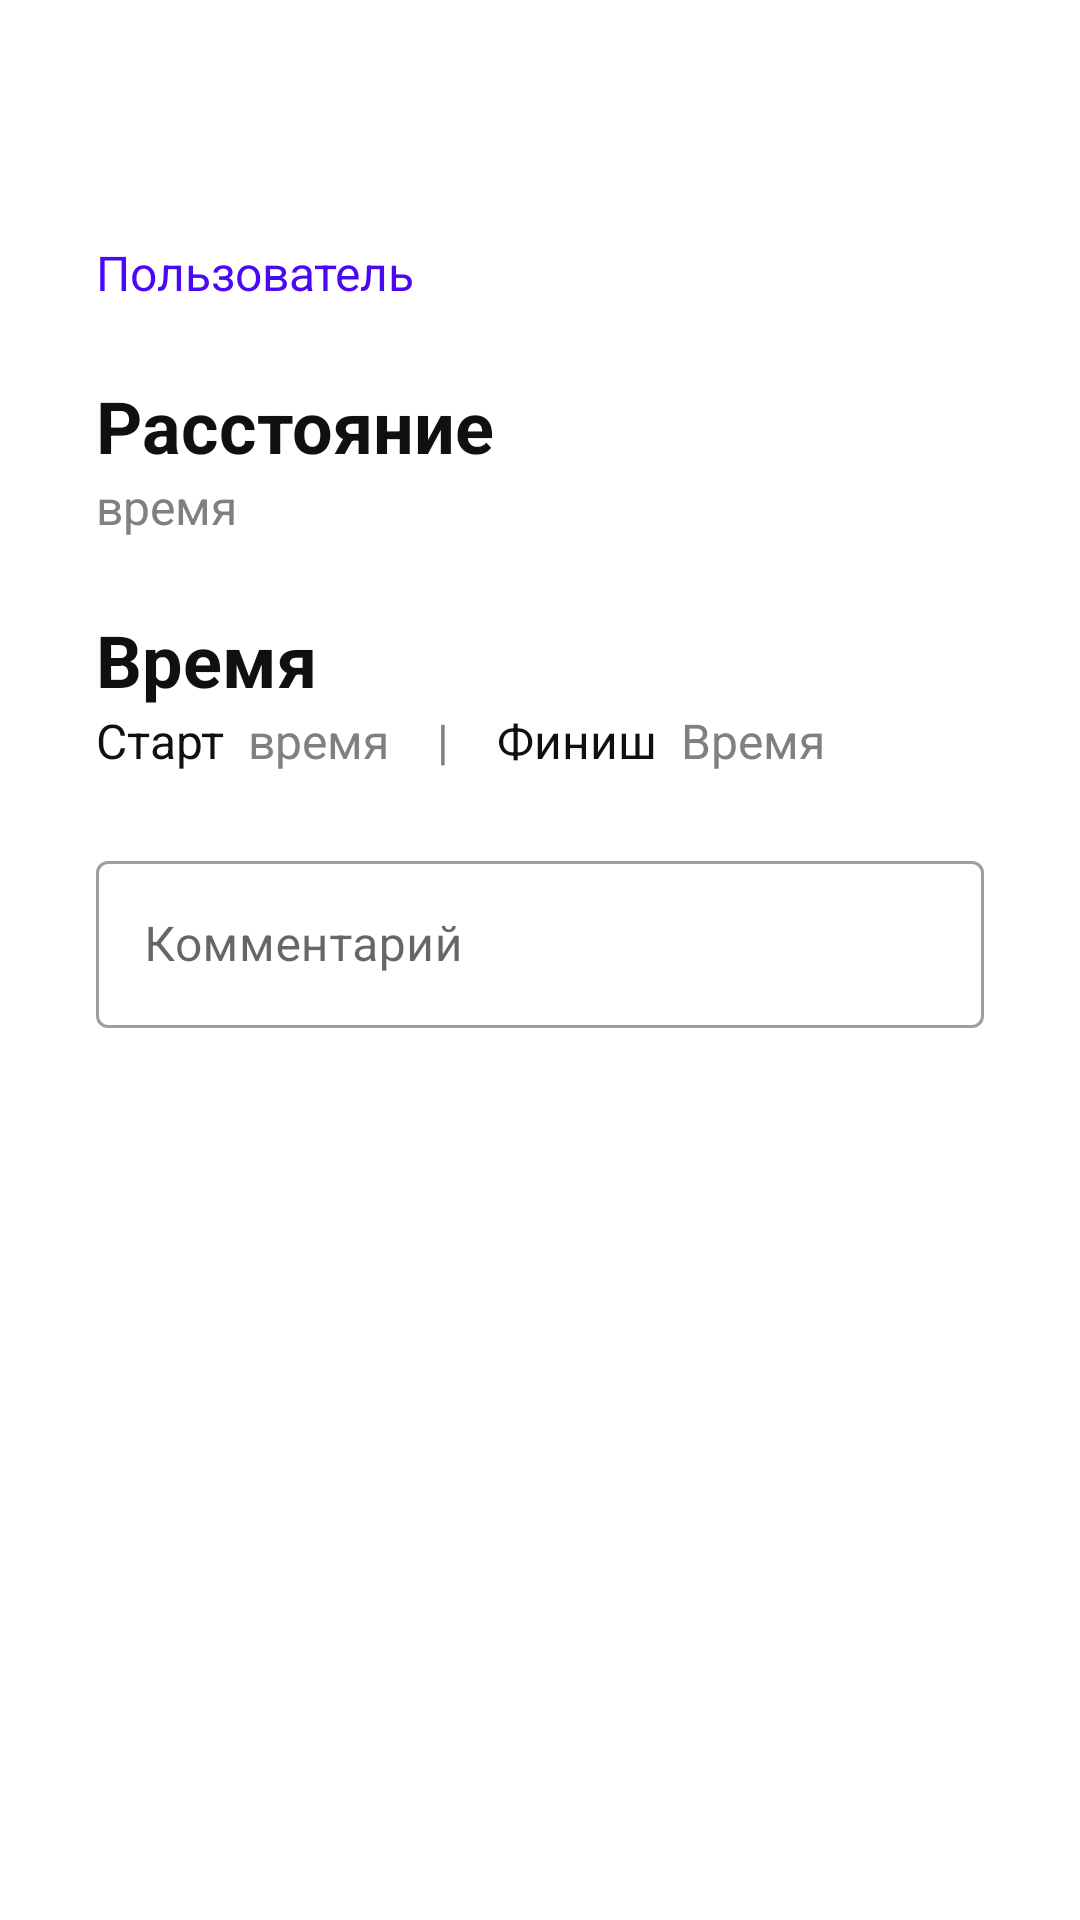

This screen was rendered from an Android layout file. Write that file and the resources it references.
<!-- AndroidManifest.xml: application theme Theme.Activity -->
<!-- res/layout/activity_users_details_fragment.xml -->
<?xml version="1.0" encoding="utf-8"?>
<androidx.constraintlayout.widget.ConstraintLayout xmlns:android="http://schemas.android.com/apk/res/android"
    xmlns:app="http://schemas.android.com/apk/res-auto"
    xmlns:tools="http://schemas.android.com/tools"
    android:layout_width="match_parent"
    android:layout_height="match_parent">

    <androidx.appcompat.widget.Toolbar
        android:id="@+id/toolbarUser"
        android:layout_width="match_parent"
        android:layout_height="wrap_content"
        android:minHeight="?attr/actionBarSize"
        android:theme="?attr/actionBarTheme"
        app:layout_constraintEnd_toEndOf="parent"
        app:layout_constraintStart_toStartOf="parent"
        app:layout_constraintTop_toTopOf="parent"
        app:navigationIcon="@drawable/ic_arrow_back" />

    <LinearLayout
        android:layout_width="0dp"
        android:layout_height="0dp"
        android:orientation="vertical"
        android:paddingLeft="32sp"
        android:paddingTop="24sp"
        android:paddingRight="32sp"
        app:layout_constraintBottom_toBottomOf="parent"
        app:layout_constraintEnd_toEndOf="parent"
        app:layout_constraintHorizontal_bias="0.0"
        app:layout_constraintStart_toStartOf="parent"
        app:layout_constraintTop_toBottomOf="@+id/toolbarUser"
        app:layout_constraintVertical_bias="1.0">

        <TextView
            android:id="@+id/textUserName"
            android:layout_width="match_parent"
            android:layout_height="wrap_content"
            android:layout_marginBottom="24sp"
            android:text="Пользователь"
            android:textColor="@color/primary"
            android:textSize="16sp" />

        <TextView
            android:id="@+id/textUserDistance"
            android:layout_width="match_parent"
            android:layout_height="wrap_content"
            android:text="Расстояние"
            android:textColor="@color/dark"
            android:textSize="24sp"
            android:textStyle="bold" />

        <TextView
            android:id="@+id/textUserDate"
            android:layout_width="match_parent"
            android:layout_height="wrap_content"
            android:text="время"
            android:textColor="@color/gray2"
            android:textSize="16sp" />

        <TextView
            android:id="@+id/textUserTime"
            android:layout_width="match_parent"
            android:layout_height="wrap_content"
            android:layout_marginTop="24sp"
            android:text="Время"
            android:textColor="@color/dark"
            android:textSize="24sp"
            android:textStyle="bold" />

        <LinearLayout
            android:layout_width="match_parent"
            android:layout_height="wrap_content"
            android:orientation="horizontal">

            <TextView
                android:layout_width="wrap_content"
                android:layout_height="wrap_content"
                android:layout_marginRight="8sp"
                android:layout_weight="0"
                android:text="Старт"
                android:textColor="@color/dark"
                android:textSize="16sp" />

            <TextView
                android:id="@+id/textUserStartTime"
                android:layout_width="wrap_content"
                android:layout_height="wrap_content"
                android:layout_marginRight="16sp"
                android:layout_weight="0"
                android:text="время"
                android:textColor="@color/gray2"
                android:textSize="16sp" />

            <TextView
                android:layout_width="wrap_content"
                android:layout_height="wrap_content"
                android:layout_marginRight="16sp"
                android:layout_weight="0"
                android:text="|"
                android:textColor="@color/gray2"
                android:textSize="16sp" />

            <TextView
                android:layout_width="wrap_content"
                android:layout_height="wrap_content"
                android:layout_marginRight="8sp"
                android:layout_weight="0"
                android:text="Финиш"
                android:textColor="@color/dark"
                android:textSize="16sp" />

            <TextView
                android:id="@+id/textUserFinishTime"
                android:layout_width="wrap_content"
                android:layout_height="wrap_content"
                android:layout_weight="0"
                android:text="Время"
                android:textColor="@color/gray2"
                android:textSize="16sp" />
        </LinearLayout>

        <com.google.android.material.textfield.TextInputLayout
            android:layout_width="match_parent"
            android:layout_height="wrap_content"
            android:layout_marginTop="24sp">

            <com.google.android.material.textfield.TextInputEditText
                android:layout_width="match_parent"
                android:layout_height="wrap_content"
                android:hint="@string/text_comments" />
        </com.google.android.material.textfield.TextInputLayout>

    </LinearLayout>


</androidx.constraintlayout.widget.ConstraintLayout>
<!-- resources referenced by this layout -->
<resources>
  <color name="dark">#101010</color>
  <color name="gray2">#808080</color>
  <color name="primary">#4B09F3</color>
  <string name="text_comments">Комментарий</string>
  <style name="Theme.Activity" parent="Theme.MaterialComponents.DayNight.NoActionBar">
          
          <item name="colorPrimary">@color/purple_500</item>
          <item name="colorPrimaryVariant">@color/purple_700</item>
          <item name="colorOnPrimary">@color/white</item>
          
          <item name="colorSecondary">#4B09F3</item>
          <item name="colorSecondaryVariant">@color/teal_700</item>
          <item name="colorOnSecondary">@color/black</item>
          
          <item name="android:statusBarColor" tools:targetApi="l">?attr/colorPrimaryVariant</item>
          
          <item name="windowActionBar">false</item>
          <item name="android:windowNoTitle">true</item>
          <item name="textInputStyle">@style/Widget.MaterialComponents.TextInputLayout.OutlinedBox</item>
          <item name="materialButtonStyle">@style/Widget.MaterialComponents.Button.TextButton</item>
          <item name="imageButtonStyle">@style/Widget.MaterialComponents.Button.TextButton</item>
          <item name="fontFamily">@font/inter_regular</item>
      </style>
  <color name="purple_500">#FF6200EE</color>
  <color name="purple_700">#FF3700B3</color>
  <color name="white">#FFFFFFFF</color>
  <color name="teal_700">#FF018786</color>
  <color name="black">#FF000000</color>
</resources>
